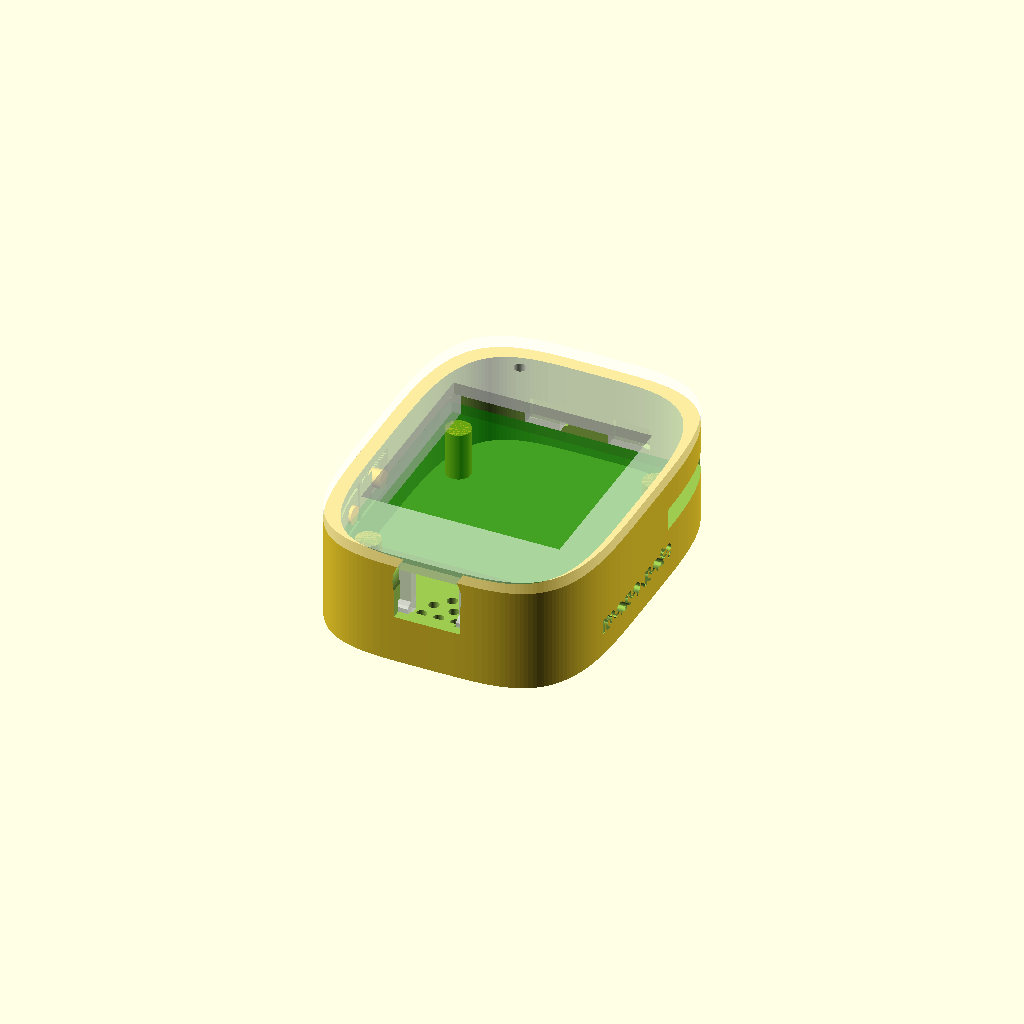
Cell 1: the model at its default parameters.
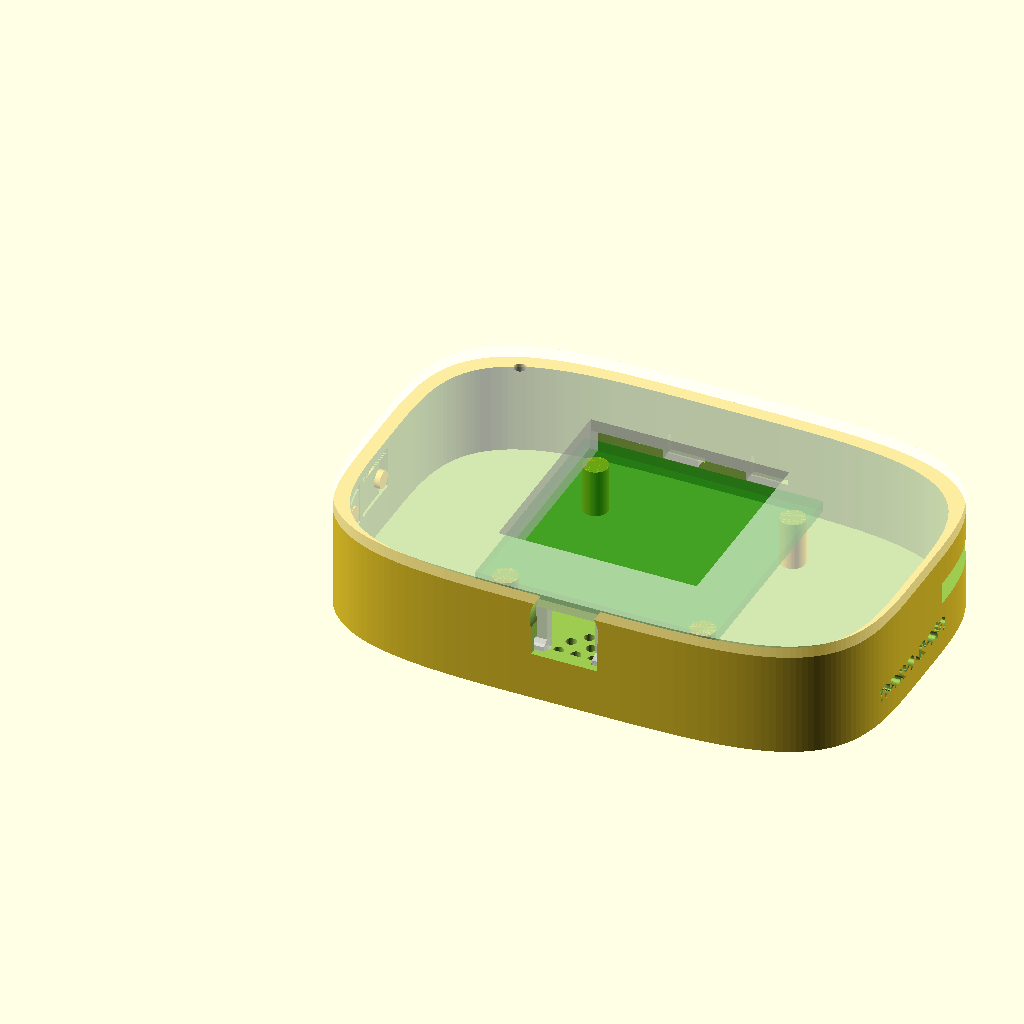
Cell 2: case_w = 79.6 (everything else at default).
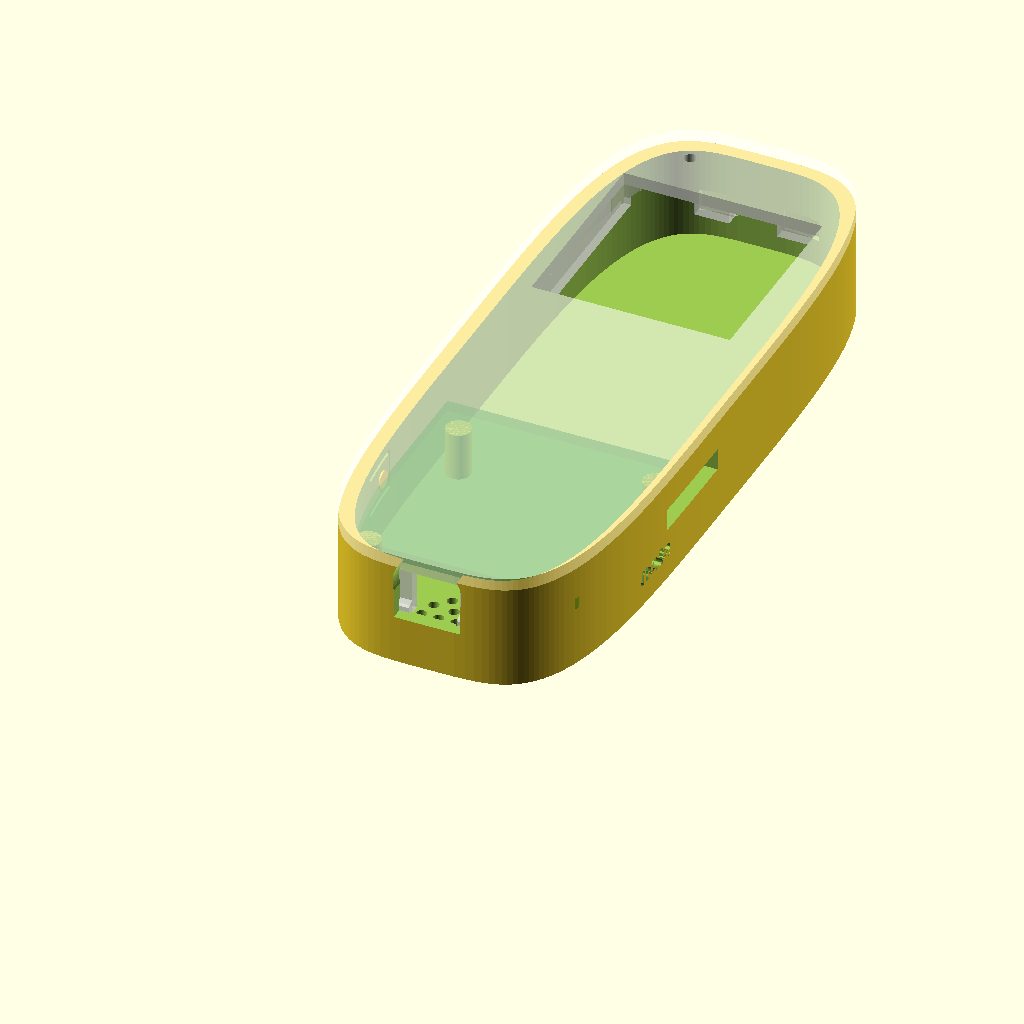
Cell 3 — case_h set to 106, the other parameters unchanged.
All cells are drawn from one camera (rotation 55°, 0°, 25°, orthographic, colour scheme Cornfield), so only the parameter changes between them.
OpenSCAD source file case/mono-note-mini.scad:
// Mono Note Mini - snap-fit enclosure, no screws
// =============================================================================
// A replacement for the case the board ships in. The stock one is a two-part
// shell closed with two screws; this is the same external envelope closed with
// six cantilever hooks instead, so it opens with a thumbnail.
//
//   openscad -o back.stl  -D 'part="back"'  mono-note-mini.scad
//   openscad -o front.stl -D 'part="front"' mono-note-mini.scad
//
// part = "assembly" to check fit, "plate" to lay both out for printing.
// =============================================================================

part = "assembly";      // "back" | "front" | "assembly" | "plate"
$fn = 64;

// =============================================================================
// KNOWN - from Waveshare's outline drawing for ESP32-S3-ePaper-1.54
// (ESP32-S3-ePaper-1.54-details-size.jpg). These are the dimensions of the
// finished product in its stock case, so matching them keeps the device the
// same size in the hand and keeps the window over the glass.
// =============================================================================
case_w      = 39.80;    // width
case_h      = 53.00;    // height - the device is portrait, taller than wide
case_d      = 16.90;    // total thickness
case_r      = 4.50;     // kept for reference; the profile is a squircle now

// Squircle: |x/a|^n + |y/b|^n = 1. n=4 is the definition; n=2 would be an
// ellipse and n->inf a rectangle. Apple's icon is n~5 and not strictly a
// squircle. The corners stay curvature-continuous, so there is no point where
// a straight edge meets an arc - which is the whole visual point of it.
sq_n        = 4;
sq_steps    = 160;      // polygon resolution around the profile

// The glass is the number that matters: 200 px at 0.138 mm pitch. Waveshare's
// own window is 27.80 at 14.30, i.e. centred on the glass with 0.1 mm a side.
glass        = 27.60;
glass_bottom = 14.40;   // keeps the same centre as Waveshare's 27.80 @ 14.30

// The aperture is cut wider than the glass on purpose. Where the display sits
// in the case is an assumed figure, and at 0.1 mm a side any error at all puts
// the bezel over live pixels - which would eat the back button, since the UI
// draws it in the bottom rows of the panel. Losing a little of the module's
// black border costs nothing; covering a control costs a control.
win_margin  = 0.60;
win         = glass + 2*win_margin;             // 28.80
win_bottom  = glass_bottom - win_margin;        // 13.80

// =============================================================================
// ASSUMED - not published anywhere. Waveshare dimensions the cased product,
// never the bare PCB, so everything here waits on calipers. See README.
// =============================================================================
pcb_w       = 34.60;    // ASSUMED  from the 22.00 + 12.60 chain on the drawing
pcb_h       = 34.00;    // ASSUMED  the labelled PCB area on the back view
pcb_t       = 1.6;
pcb_bottom  = 9.50;     // ASSUMED  from the drawing: case bottom to PCB bottom
pcb_clear   = 0.35;
pcb_squeeze = 0.10;     // how hard the bezel rails press the board down

// derived footprint - posts below and rails above both key off these
pcb_x0 = (case_w - pcb_w)/2;   pcb_x1 = pcb_x0 + pcb_w;
pcb_y0 = pcb_bottom;           pcb_y1 = pcb_y0 + pcb_h;

front_stack = 3.4;      // ASSUMED  e-paper module standing off the PCB
back_stack  = 7.0;      // ASSUMED  TF socket / battery header / speaker

// Side buttons. The drawing's side view shows BOOT and PWR on one edge, but
// does not dimension them - these are placeholders.
btn_side    = "left";   // ASSUMED  which edge the buttons sit on
// Kept low and close together: on a squircle the side is only truly flat
// through the middle of its run, and a flexure on a curved patch binds.
btn_boot_z  = 22.0;     // ASSUMED  height up the case
btn_pwr_z   = 13.0;     // ASSUMED
btn_d       = 4.0;

usb_x       = case_w/2; // ASSUMED  USB-C centred on the bottom edge
usb_w       = 9.6;
usb_t       = 3.6;
tf_z        = 40.0;     // ASSUMED  TF slot height on the right edge
tf_w        = 15.5;
tf_t        = 2.2;

mic_x       = 12.0;     // ASSUMED  mic port, bottom area of the front face
mic_y       = 7.0;
spk_x       = case_w/2; // ASSUMED  speaker grille on the back
spk_y       = 9.0;
spk_d       = 15.0;

// =============================================================================
// SHELL
// =============================================================================
wall        = 2.0;
bezel_t     = 1.8;      // front face thickness
floor_t     = 1.8;      // back face thickness

tub_d       = case_d - bezel_t;         // tub height, so the pair totals case_d
// Declared here, not up with the PCB block: OpenSCAD resolves top-level
// assignments in file order, so referencing floor_t before this point silently
// yields undef - which is exactly how the hold-down rails went missing once.
pcb_top_z   = floor_t + back_stack + pcb_t;
cav_w       = case_w - 2*wall;
cav_h       = case_h - 2*wall;

// =============================================================================
// SNAP FIT
//
// The bezel plugs into the tub rather than capping it, so the outside stays a
// smooth 39.80 x 53.00 with nothing protruding. Four cantilever fingers hang
// from the bezel and catch grooves in the tub's inner wall.
//
// They sit on the short edges only, and that is forced by the board: the PCB is
// ~34.6 mm wide in a 35.8 mm cavity, leaving 0.6 mm at each long side - no room
// for a finger. Above and below the board there is ~7.5 mm to work in, which
// buys a 9 mm cantilever. A finger short enough to fit beside the PCB would be
// the stubby kind that stress-whitens and snaps after a few openings.
// =============================================================================
fit_clear   = 0.25;     // plug to cavity, each side
rim_h       = 2.0;      // locating rim depth into the tub
rail_w      = 1.2;      // hold-down rail width
rail_gap    = 0.05;     // keeps the rail off the display window

fin_t       = 1.6;      // finger thickness
fin_w       = 5.0;      // finger width - see fin_x
fin_len     = 9.0;      // free length - what keeps the strain low
fin_catch   = 0.8;      // how far the barb reaches past the cavity face
fin_lead    = 1.5;      // assembly ramp height
fin_clear   = 0.2;      // groove clearance around the finger
fin_root    = 1.0;      // gusset at the base, inward face only

// 0.4 mm nozzle at a 0.40 mm line width: the 1.6 mm finger is exactly four
// walls and the 2.0 mm shell exactly five, so neither gets a sliver of infill
// down its middle. A finger with infill in it snaps.

// Guards. A dimension that resolves to undef only warns, and the part exports
// looking fine with the feature quietly absent.
assert(pcb_top_z != undef && pcb_top_z > 0, "pcb_top_z undefined - check declaration order");
assert(tub_d - pcb_top_z > 0, "no room between the board and the bezel");
assert((case_w - win)/2 > wall, "display aperture is wider than the shell allows");

// Held close to the centre of the edge, where the squircle is flattest. Out at
// 0.32/0.68 of the width the wall has fallen away 0.8 mm across a 7 mm finger,
// which takes the barb's engagement to zero at its inner end - it would simply
// pop open. At +/-6 mm with a 5 mm finger the wall moves 0.31 mm and the barb
// keeps 0.49-0.80 mm of grip along its whole width.
fin_x = [case_w/2 - 6, case_w/2 + 6];
catch_z = tub_d - fin_len;              // where the barb lands, both parts agree

// Where a finger's outer face has to sit so it clears the curved cavity wall
// across its whole width. On a straight wall this was just wall + fit_clear;
// on a squircle the wall falls away toward the corners, and a fixed inset
// would bury the finger's outer end in the shell.
function fin_face(fx) =
    let(a = cav_w/2, b = cav_h/2, cy = case_h/2, cx = case_w/2)
    cy - min(sq_reach(fx - fin_w/2 - cx, a, b, sq_n),
             sq_reach(fx + fin_w/2 - cx, a, b, sq_n)) + fit_clear;

// =============================================================================
// SIDE ENGRAVING
// =============================================================================
// The long word goes on whichever side has no buttons; the short one fits in
// the clear run below them. Both sit low on the wall, under the TF slot and
// under the button tongues, so nothing collides.
eng_long    = "mono note";
eng_short   = "MINI";
eng_font    = "Liberation Sans:style=Bold";
eng_size    = 3.0;              // cap height
eng_depth   = 0.5;              // how deep it cuts
eng_z       = 4.5;              // low on the wall, below every cutout
// The squircle's long side only runs flat through its middle - it falls away
// by 0.5 mm near the ends, which would swallow a 0.5 mm engraving. Both words
// sit in the flat band: y 15-38 varies by under 0.2 mm.
eng_y_btn   = 33.0;             // button side: above both tongues
eng_y_plain = 23.0;             // clear side: below the TF slot

// =============================================================================
// BUTTONS
//
// Flexure tongues cut straight out of the side wall rather than loose caps:
// nothing to lose, nothing to assemble, and no gap for dust. The wall is thinned
// behind each tongue so it can actually bend - 2 mm of PETG will not.
// =============================================================================
btn_tongue_l = 7.5;     // along the case height
btn_tongue_w = 5.0;     // along the case depth
btn_tongue_t = 1.0;     // thinned wall at the tongue
btn_slot     = 0.6;     // gap around it - printable at a 0.4 nozzle
btn_dish_d   = 4.2;     // finger dish sunk into the tongue
btn_dish_h   = 0.45;    // a proud pad would push the case past 39.80 wide
btn_boss_l   = 1.8;     // ASSUMED  inward reach to the switch
btn_boss_d   = 2.6;
btn_z        = floor_t + back_stack + pcb_t/2 + 1.0;   // level with the switches

// =============================================================================
// HELPERS
// =============================================================================
// Superellipse profile, drawn from 0,0 to w,h. `r` is ignored - the corner is
// set by sq_n, not by a radius - but the parameter stays so every call site
// reads the same.
function sq_pt(t, w, h, n) = [
    w/2 + (w/2) * sign(cos(t)) * pow(abs(cos(t)), 2/n),
    h/2 + (h/2) * sign(sin(t)) * pow(abs(sin(t)), 2/n)
];
module rrect(w, h, r, th) {
    linear_extrude(th)
        polygon([for (i = [0 : sq_steps - 1]) sq_pt(i * 360 / sq_steps, w, h, sq_n)]);
}

// How far the profile reaches from its centre line, at a given offset along the
// other axis. Used to sit the snap fingers against a wall that is no longer
// straight - placing them at a fixed inset would bury them in the shell.
function sq_reach(d, a, b, n) = b * pow(max(0, 1 - pow(abs(d/a), n)), 1/n);

// A cantilever finger rising in +Z, its barb reaching out in -Y. `over` is how
// far the barb passes the finger's own outer face.
//
// Printed upright the layer lines run across the beam, so bending it works the
// layer bonds rather than the plastic - that is where a printed snap breaks,
// always at the root. The gusset spreads that load. It flares inward only: the
// outward face has just fit_clear between it and the tub wall.
module finger(len, thick, wide, over, lead) {
    union() {
        cube([wide, thick, len]);
        hull() {
            cube([wide, thick + fin_root, 0.01]);
            translate([0, 0, fin_root]) cube([wide, thick, 0.01]);
        }
        hull() {                                  // barb at the free end
            translate([0, 0, len - lead - 0.6]) cube([wide, thick, 0.01]);
            translate([0, -over, len - lead]) cube([wide, thick + over, 0.01]);
            translate([0, -over, len]) cube([wide, over + 0.01, 0.01]);
        }
    }
}

module grille(d) {
    for (ring = [0 : 2]) {
        r = ring * d/6;
        n = ring == 0 ? 1 : ring * 6;
        for (i = [0 : n-1])
            rotate([0, 0, i * 360/n]) translate([r, 0, 0])
                cylinder(d = 1.5, h = 30, center = true);
    }
}

// Text sunk into a long side. left = -X face, right = +X face.
module side_engraving(txt, on_left, ey) {
    // Starts outside the shell and cuts inward, so it still bites where the
    // squircle has pulled the surface in. Depth therefore varies slightly along
    // the word - about 0.2 mm across the flat band, out of 0.5 mm.
    e = eng_depth + 0.8;
    if (on_left)
        translate([eng_depth, ey, eng_z]) rotate([90, 0, -90])
            linear_extrude(e) text(txt, size = eng_size, font = eng_font,
                                   halign = "center", valign = "center");
    else
        translate([case_w - eng_depth, ey, eng_z]) rotate([90, 0, 90])
            linear_extrude(e) text(txt, size = eng_size, font = eng_font,
                                   halign = "center", valign = "center");
}

// One flexure tongue in a side wall, anchored at its lower end. `by` is the
// centre along the case height. Cuts and additions are separate so the caller
// can difference then union in the right order.
module button_cuts(by, on_left) {
    x0 = on_left ? -1 : case_w - wall - 1;
    tl = btn_tongue_l; tw = btn_tongue_w; s = btn_slot;
    // U-slot: two rails along the height, one across the free end
    for (dz = [-1, 1])
        translate([x0, by - tl/2, btn_z + dz*(tw/2 + s/2) - s/2])
            cube([wall + 2, tl + s, s]);
    translate([x0, by + tl/2, btn_z - tw/2 - s])
        cube([wall + 2, s, tw + 2*s]);
    // shallow dish on the outside so a fingertip finds the button
    xd = on_left ? -0.01 : case_w - btn_dish_h;
    translate([xd, by + btn_tongue_l/6, btn_z]) rotate([0, 90, 0])
        cylinder(d = btn_dish_d, h = btn_dish_h + 0.01);
    // thin the wall behind the tongue so it can bend
    xr = on_left ? btn_tongue_t : wall - btn_tongue_t;
    translate([xr, by - tl/2, btn_z - tw/2])
        cube([wall - btn_tongue_t + 0.01, tl, tw]);
}

module button_adds(by, on_left) {
    // inner boss only - the dish on the outside is a cut, see button_cuts
    xb = on_left ? btn_tongue_t : case_w - btn_tongue_t;
    translate([xb, by + btn_tongue_l/6, btn_z]) rotate(on_left ? [0, 90, 0] : [0, -90, 0])
        cylinder(d = btn_boss_d, h = btn_boss_l);
}

// Grooves in the tub's inner wall, cut from the cavity face outward. Both parts
// derive their position from catch_z, so they cannot drift apart.
module groove_cuts() {
    gw = fin_w + 2*fin_clear;
    gh = fin_lead + 1.6;                    // a little taller than the barb
    for (x = fin_x) {
        // Cut from below the barb tip up to the finger face. Material only
        // exists outboard of the curved cavity wall, so the groove ends up
        // following that curve without having to be modelled as one.
        gd = fin_catch + fit_clear + 0.15;
        translate([x - gw/2, fin_face(x) - gd, catch_z - 0.4])           // bottom edge
            cube([gw, gd + 0.01, gh]);
        translate([x - gw/2, case_h - fin_face(x) - 0.01, catch_z - 0.4])
            cube([gw, gd + 0.01, gh]);                                    // top edge
    }
}

// =============================================================================
// BACK TUB
// =============================================================================
module back_shell() {
    pcb_z = floor_t + back_stack;       // underside of the PCB
    difference() {
        rrect(case_w, case_h, case_r, tub_d);

        // interior
        translate([wall, wall, floor_t])
            rrect(cav_w, cav_h, max(0.1, case_r - wall), tub_d);

        // USB-C on the bottom edge
        translate([usb_x - usb_w/2, -1, pcb_z - usb_t/2])
            cube([usb_w, wall + 2, usb_t + 1.0]);

        // TF slot on the right edge
        translate([case_w - wall - 1, tf_z - tf_w/2, pcb_z - tf_t/2])
            cube([wall + 2, tf_w, tf_t + 1.0]);

        // side buttons - flexure tongues cut out of the wall
        for (by = [btn_boot_z, btn_pwr_z])
            button_cuts(by, btn_side == "left");

        // engraving. On the button side it drops below them; the other side
        // has the full run and takes it centred.
        left_has_btn = (btn_side == "left");
        side_engraving(left_has_btn ? eng_short : eng_long, true,
                       left_has_btn ? eng_y_btn : eng_y_plain);
        side_engraving(left_has_btn ? eng_long : eng_short, false,
                       left_has_btn ? eng_y_plain : eng_y_btn);

        // speaker grille through the back
        translate([spk_x, spk_y, 0]) grille(spk_d);

        groove_cuts();

        // thumb notch so the halves part without a tool
        translate([case_w/2, -1, tub_d - 2.5]) rotate([-90, 0, 0])
            cylinder(d = 10, h = wall + 2);
    }

    // Posts under the board's corners. They were previously at the cavity
    // corners, which is 5 mm clear of the PCB at both ends - the board rested
    // on nothing at all.
    for (p = [[pcb_x0 + 3, pcb_y0 + 3], [pcb_x1 - 3, pcb_y0 + 3],
              [pcb_x0 + 3, pcb_y1 - 3], [pcb_x1 - 3, pcb_y1 - 3]])
        translate([p[0], p[1], floor_t]) cylinder(d = 3.6, h = back_stack);

    // finger pads and inner bosses, added after the wall has been cut
    for (by = [btn_boot_z, btn_pwr_z])
        button_adds(by, btn_side == "left");
}

// =============================================================================
// FRONT BEZEL
// =============================================================================
module front_frame() {
    wx = (case_w - win) / 2;
    // plug footprint: the cavity, less a slip fit
    pw = cav_w - 2*fit_clear;
    ph = cav_h - 2*fit_clear;
    px = wall + fit_clear;

    difference() {
        union() {
            rrect(case_w, case_h, case_r, bezel_t);
            // shallow locating rim, so the bezel seats square before the
            // fingers engage
            translate([px, px, bezel_t])
                rrect(pw, ph, max(0.1, case_r - wall), rim_h);
        }
        // Display aperture. The whole window is exposed on purpose - the UI
        // puts its back button in the bottom rows of the panel, so a bezel
        // lapping even 2 mm over the glass would sit on a control.
        translate([wx, win_bottom, -1]) cube([win, win, bezel_t + rim_h + 2]);

        // hollow the rim out so it does not foul the display module
        translate([px + 2, px + 2, bezel_t])
            rrect(pw - 4, ph - 4, max(0.1, case_r - wall - 2), rim_h + 1);

        // microphone port
        translate([mic_x, mic_y, -1]) cylinder(d = 1.8, h = bezel_t + 2);
    }

    // Hold-down rails. Without these the board only rests on posts and can
    // lift 2.7 mm inside a closed case - it rattles, and the display is not
    // held against the window. The rails run down each side of the PCB in the
    // margin between the display window and the board edge, so the board is
    // clamped between post and rail with nothing crossing the screen.
    rail_len = tub_d - pcb_top_z + pcb_squeeze;
    wx0 = (case_w - win)/2;
    for (rx = [wx0 - rail_w - rail_gap, wx0 + win + rail_gap])
        translate([rx, pcb_y0 + 2, bezel_t])
            cube([rail_w, (pcb_y1 - pcb_y0) - 4, rail_len]);

    // Fingers, on the short edges only. Barbs face outward into the grooves.
    for (x = fin_x) {
        translate([x - fin_w/2, fin_face(x), bezel_t])              // bottom edge
            finger(fin_len, fin_t, fin_w, fin_catch + fit_clear, fin_lead);
        translate([x + fin_w/2, case_h - fin_face(x), bezel_t]) rotate([0, 0, 180])
            finger(fin_len, fin_t, fin_w, fin_catch + fit_clear, fin_lead);
    }
}

// =============================================================================
// OUTPUT
// =============================================================================
module pcb_ghost() {
    color("green", 0.35)
        translate([(case_w - pcb_w)/2, pcb_bottom, floor_t + back_stack])
            cube([pcb_w, pcb_h, pcb_t]);
}

if (part == "back") back_shell();
else if (part == "front") front_frame();
else if (part == "plate") { back_shell(); translate([case_w + 6, 0, 0]) front_frame(); }
else {
    back_shell();
    pcb_ghost();
    // flipped onto the tub: rotate alone is the whole transform - adding a
    // mirror as well cancels the Y flip and shifts the part a case-length away
    color("white", 0.55)
        translate([0, case_h, tub_d + bezel_t]) rotate([180, 0, 0])
            front_frame();
}

echo(str("outside: ", case_w, " x ", case_h, " x ", tub_d + bezel_t, " mm"));
Customizer parameters (derived from the source; name, type, default, range or options):
part: string, default "assembly"
case_w: number, default 39.8
case_h: number, default 53
case_d: number, default 16.9
case_r: number, default 4.5
sq_n: number, default 4
sq_steps: number, default 160
glass: number, default 27.6
glass_bottom: number, default 14.4
win_margin: number, default 0.6
pcb_w: number, default 34.6
pcb_h: number, default 34
pcb_t: number, default 1.6
pcb_bottom: number, default 9.5
pcb_clear: number, default 0.35
pcb_squeeze: number, default 0.1
front_stack: number, default 3.4
back_stack: number, default 7
btn_side: string, default "left"
btn_boot_z: number, default 22
btn_pwr_z: number, default 13
btn_d: number, default 4
usb_w: number, default 9.6
usb_t: number, default 3.6
tf_z: number, default 40
tf_w: number, default 15.5
tf_t: number, default 2.2
mic_x: number, default 12
mic_y: number, default 7
spk_y: number, default 9
spk_d: number, default 15
wall: number, default 2
bezel_t: number, default 1.8
floor_t: number, default 1.8
fit_clear: number, default 0.25
rim_h: number, default 2
rail_w: number, default 1.2
rail_gap: number, default 0.05
fin_t: number, default 1.6
fin_w: number, default 5
fin_len: number, default 9
fin_catch: number, default 0.8
fin_lead: number, default 1.5
fin_clear: number, default 0.2
fin_root: number, default 1
